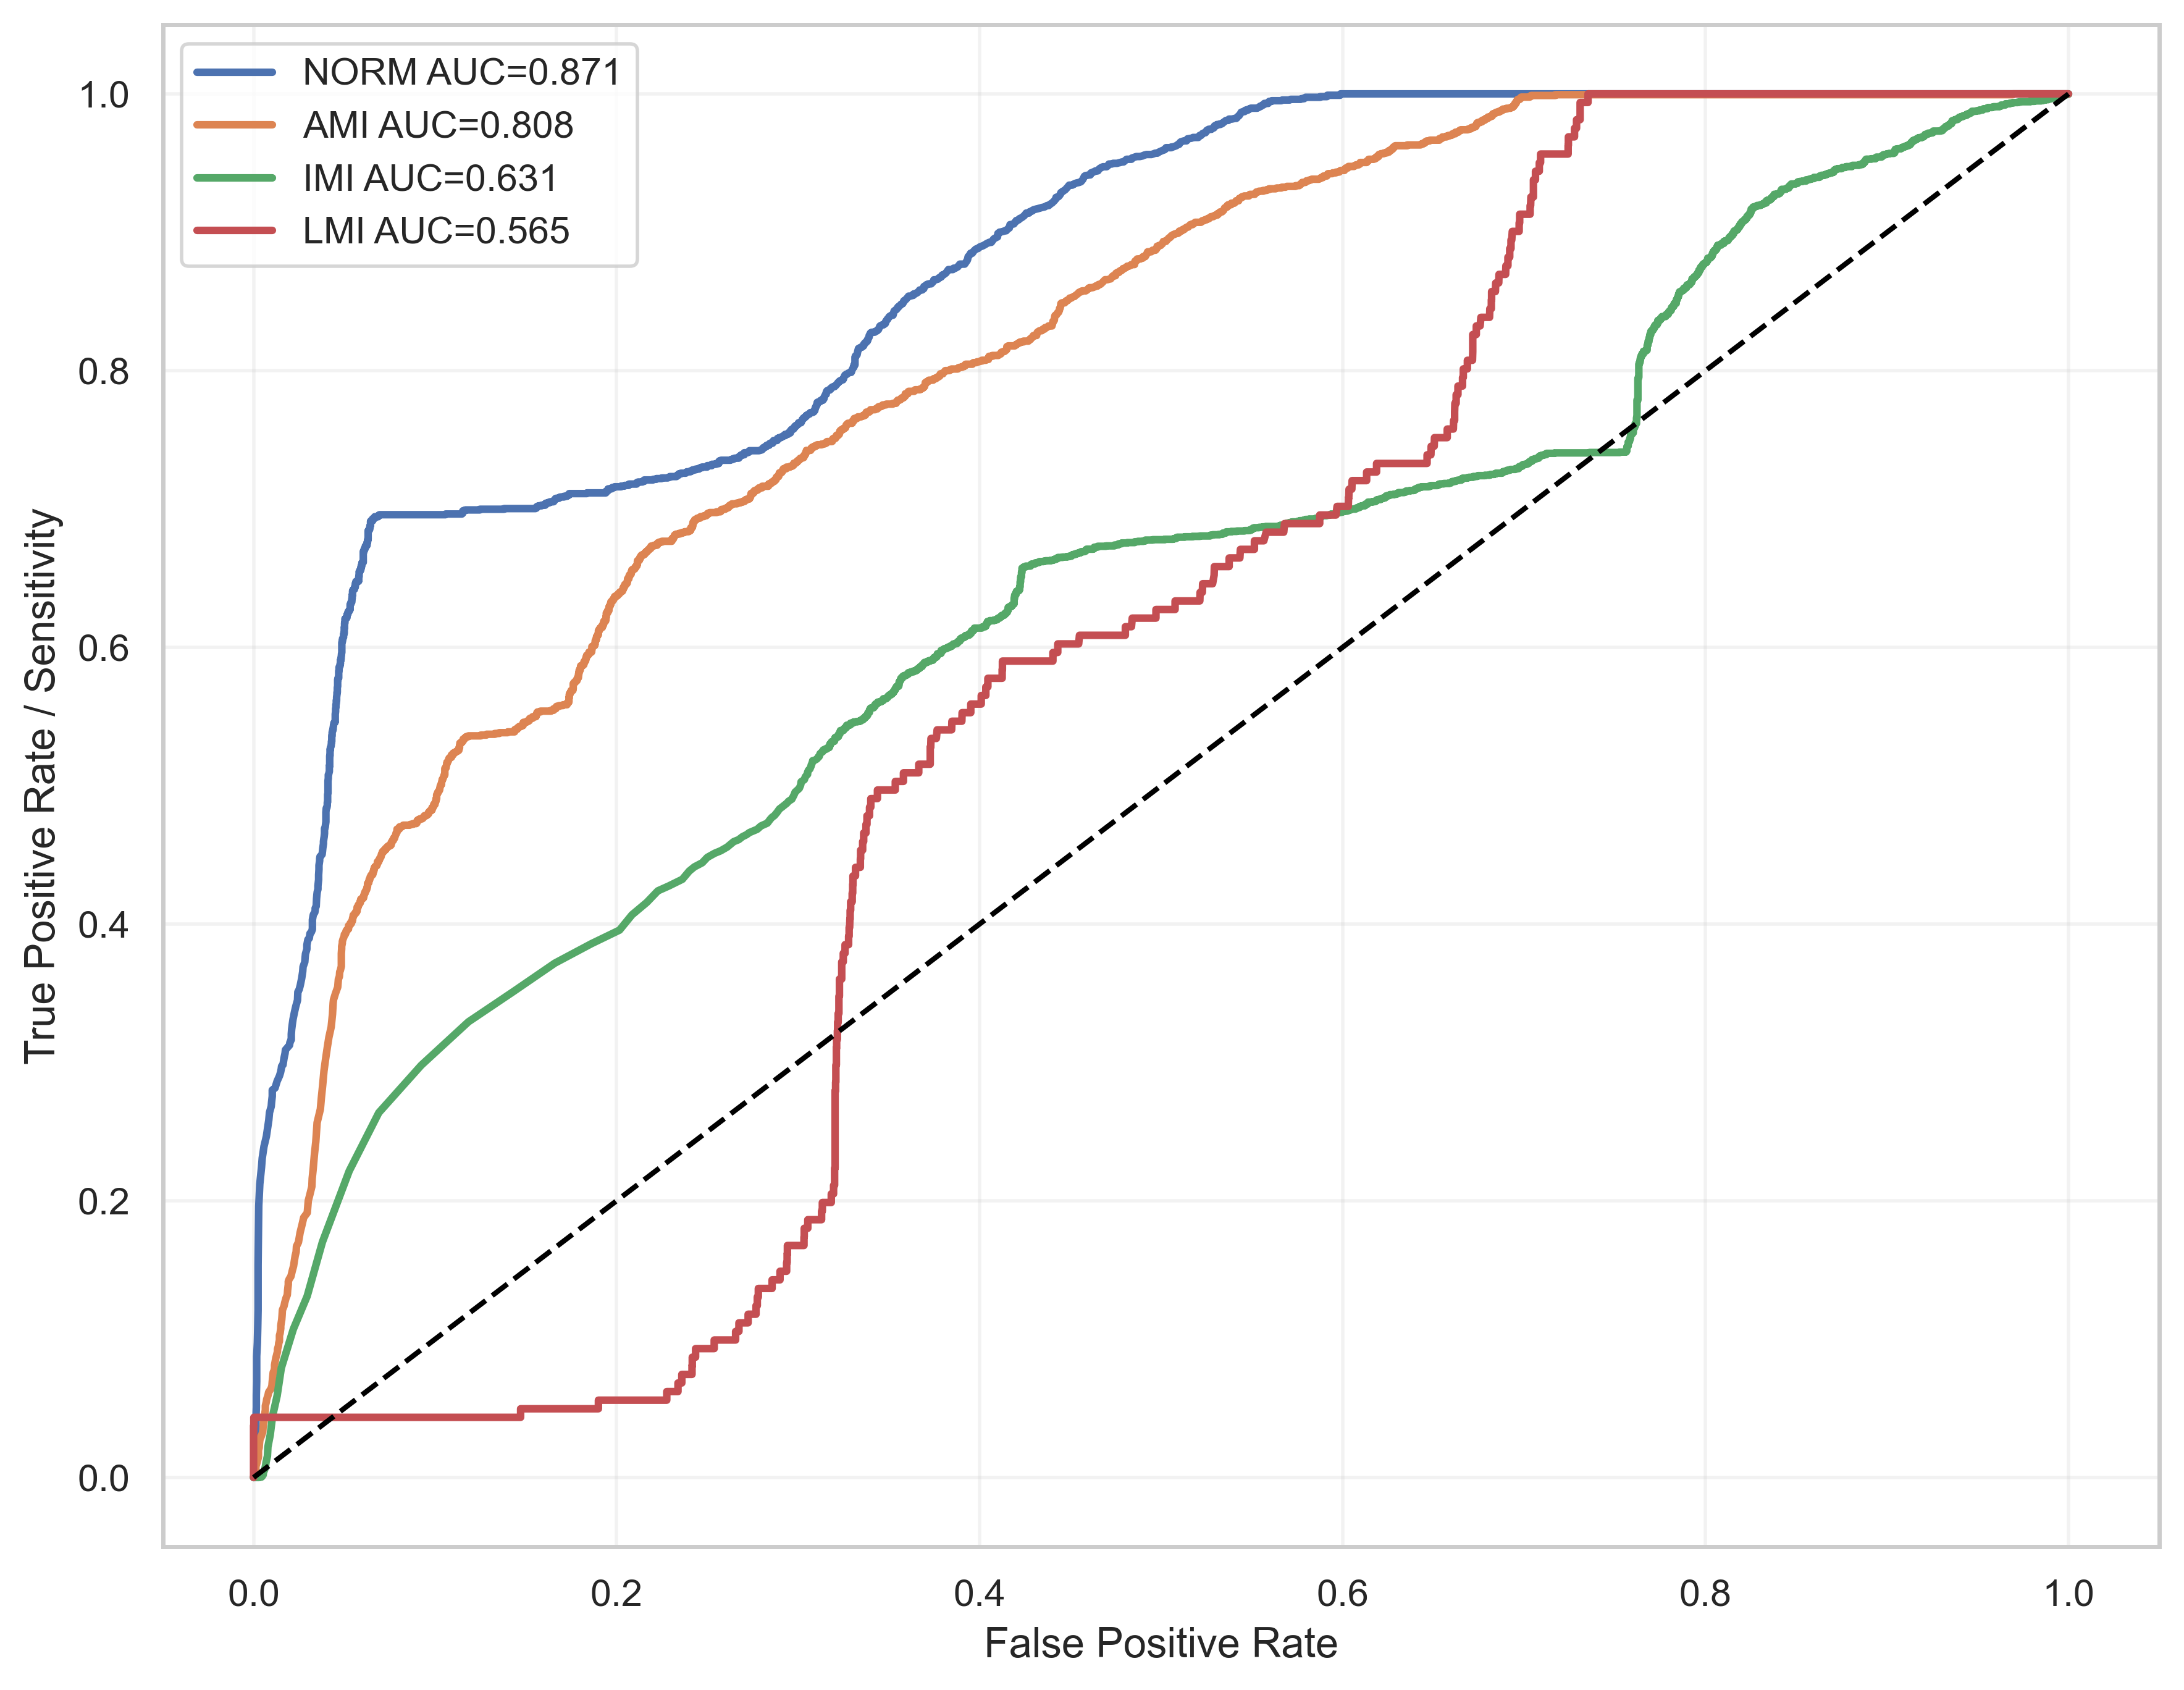

The file beside this chart, header and first rows:
label, fpr, tpr, auc
NORM, 0.0, 0.0, 0.8705
NORM, 0.0001907, 0.0, 0.8705
NORM, 0.0003813, 0.0, 0.8705
NORM, 0.0003813, 0.001476, 0.8705
NORM, 0.000572, 0.001476, 0.8705
NORM, 0.000572, 0.001969, 0.8705
NORM, 0.0007626, 0.002461, 0.8705
NORM, 0.0007626, 0.002953, 0.8705
NORM, 0.0007626, 0.004429, 0.8705
NORM, 0.0009533, 0.005906, 0.8705
NORM, 0.001144, 0.00689, 0.8705
NORM, 0.001144, 0.008366, 0.8705
NORM, 0.001335, 0.01083, 0.8705
NORM, 0.001335, 0.01378, 0.8705
NORM, 0.001335, 0.01575, 0.8705
NORM, 0.001335, 0.01919, 0.8705
NORM, 0.001335, 0.02461, 0.8705
NORM, 0.001335, 0.03248, 0.8705
NORM, 0.001335, 0.03888, 0.8705
NORM, 0.001335, 0.0438, 0.8705
NORM, 0.001525, 0.05069, 0.8705
NORM, 0.001525, 0.05955, 0.8705
NORM, 0.001716, 0.06939, 0.8705
NORM, 0.001716, 0.07628, 0.8705
NORM, 0.001716, 0.0876, 0.8705
NORM, 0.002097, 0.09744, 0.8705
NORM, 0.002288, 0.1078, 0.8705
NORM, 0.002479, 0.1211, 0.8705
NORM, 0.002479, 0.1358, 0.8705
NORM, 0.002479, 0.1535, 0.8705
NORM, 0.002669, 0.1742, 0.8705
NORM, 0.00286, 0.1964, 0.8705
NORM, 0.003432, 0.2121, 0.8705
NORM, 0.004385, 0.2244, 0.8705
NORM, 0.004766, 0.2308, 0.8705
NORM, 0.00572, 0.2392, 0.8705
NORM, 0.007054, 0.2466, 0.8705
NORM, 0.008389, 0.2584, 0.8705
NORM, 0.00877, 0.2638, 0.8705
NORM, 0.009724, 0.2682, 0.8705
NORM, 0.009914, 0.2712, 0.8705
NORM, 0.0103, 0.2756, 0.8705
NORM, 0.0103, 0.28, 0.8705
NORM, 0.01182, 0.2815, 0.8705
NORM, 0.01296, 0.2864, 0.8705
NORM, 0.0143, 0.2904, 0.8705
NORM, 0.01487, 0.2928, 0.8705
NORM, 0.01525, 0.2953, 0.8705
NORM, 0.01544, 0.2972, 0.8705
NORM, 0.01621, 0.2982, 0.8705
NORM, 0.01678, 0.3031, 0.8705
NORM, 0.01735, 0.3066, 0.8705
NORM, 0.01754, 0.3091, 0.8705
NORM, 0.01888, 0.311, 0.8705
NORM, 0.01983, 0.3125, 0.8705
NORM, 0.02002, 0.3145, 0.8705
NORM, 0.02078, 0.3164, 0.8705
NORM, 0.02078, 0.3204, 0.8705
NORM, 0.02097, 0.3238, 0.8705
NORM, 0.02135, 0.3278, 0.8705
... 5,955 more rows
